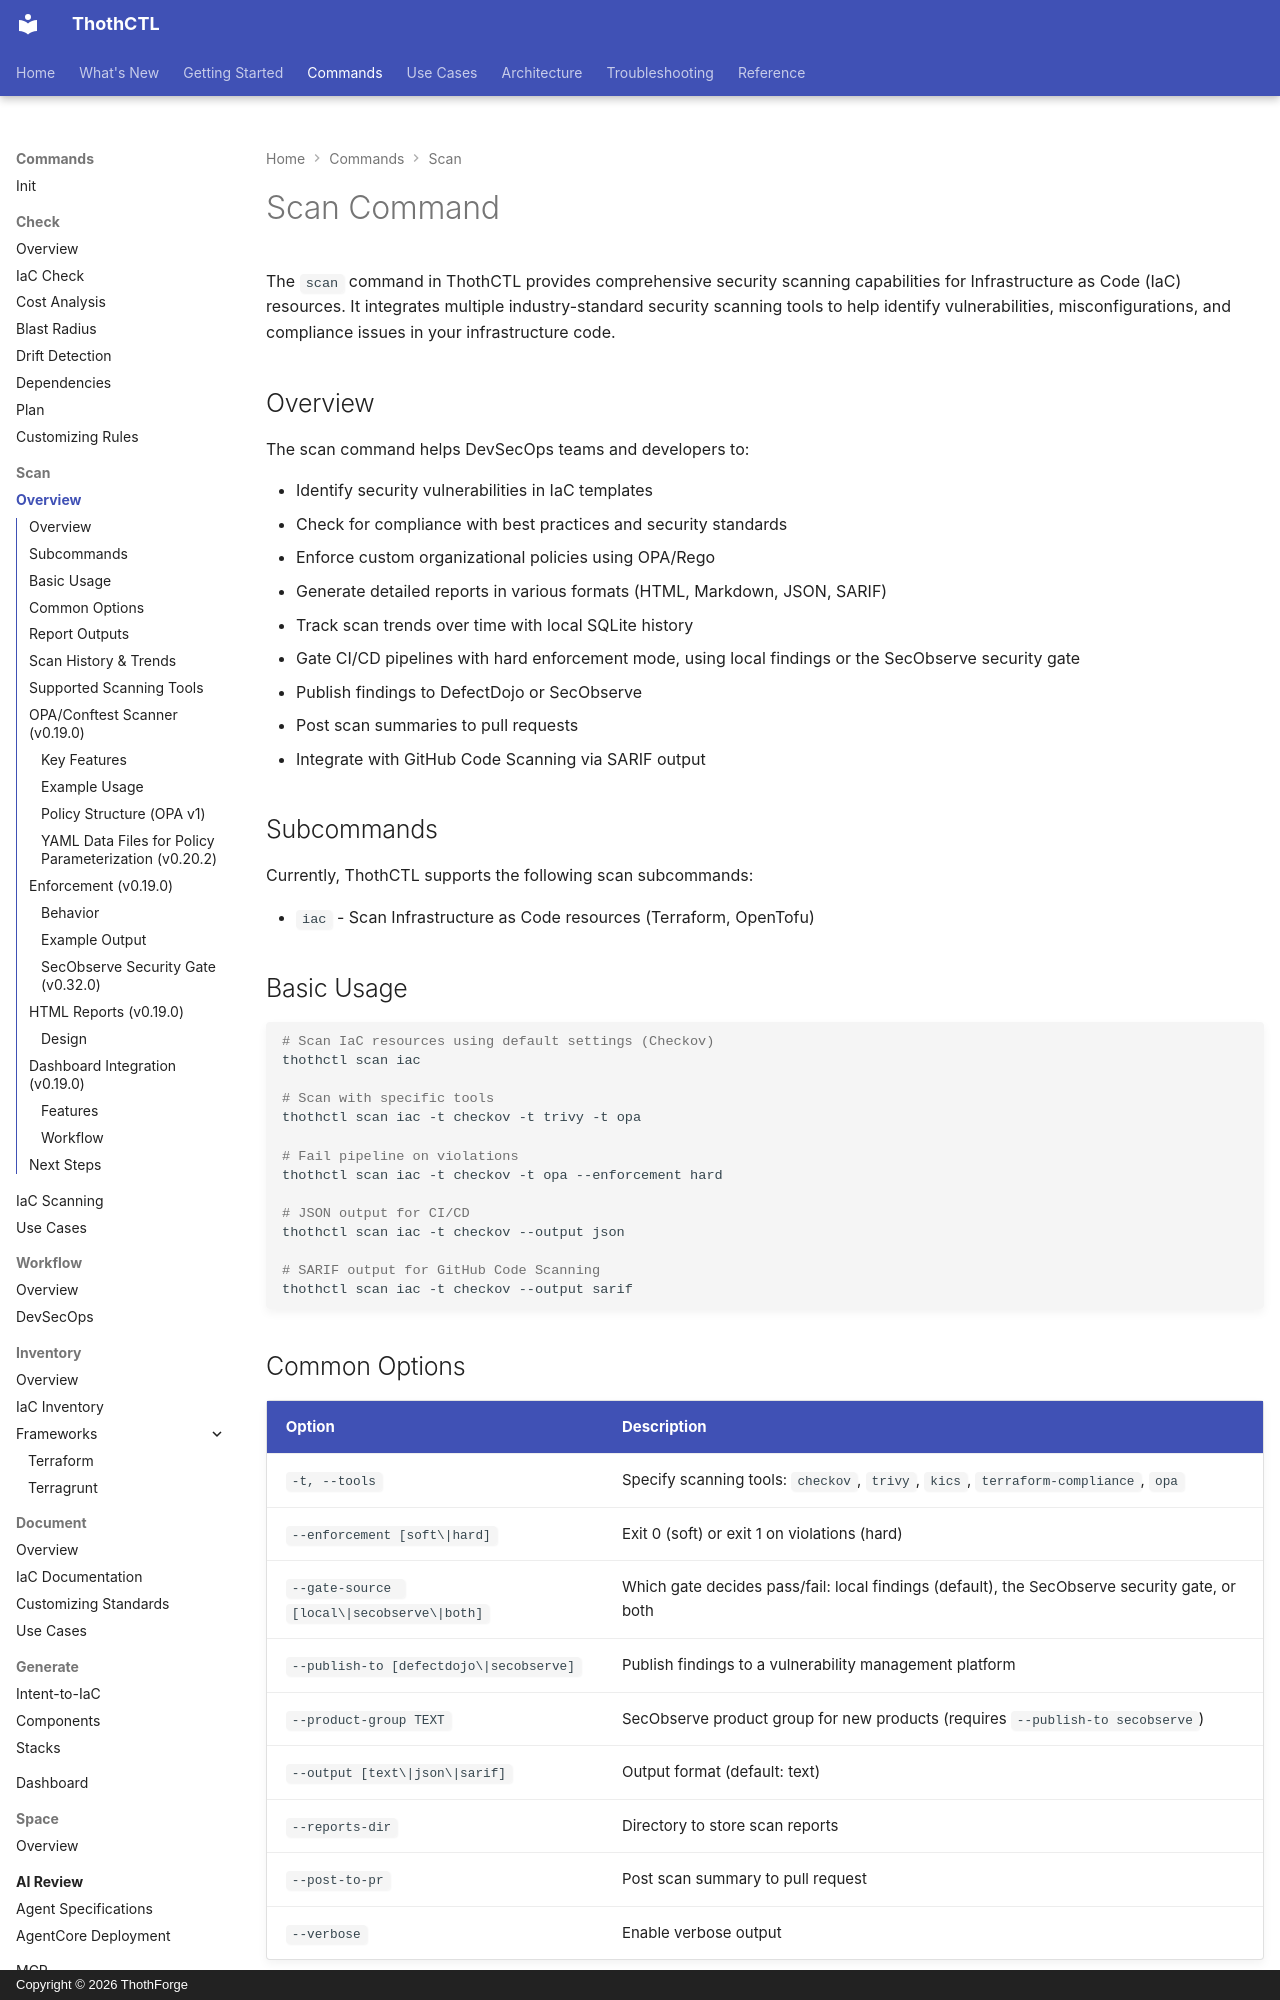

repository: thothforge/thothctl · page: framework/commands/scan/scan_overview/index.html · generator: mkdocs · copyright: Copyright © 2026 ThothForge

# Scan Command

The `scan` command in ThothCTL provides comprehensive security scanning capabilities for Infrastructure as Code (IaC) resources. It integrates multiple industry-standard security scanning tools to help identify vulnerabilities, misconfigurations, and compliance issues in your infrastructure code.

## Overview

The scan command helps DevSecOps teams and developers to:

- Identify security vulnerabilities in IaC templates
- Check for compliance with best practices and security standards
- Enforce custom organizational policies using OPA/Rego
- Generate detailed reports in various formats (HTML, Markdown, JSON, SARIF)
- Track scan trends over time with local SQLite history
- Gate CI/CD pipelines with hard enforcement mode, using local findings or the SecObserve security gate
- Publish findings to DefectDojo or SecObserve
- Post scan summaries to pull requests
- Integrate with GitHub Code Scanning via SARIF output

## Subcommands

Currently, ThothCTL supports the following scan subcommands:

- `iac` - Scan Infrastructure as Code resources (Terraform, OpenTofu)

## Basic Usage

```bash
# Scan IaC resources using default settings (Checkov)
thothctl scan iac

# Scan with specific tools
thothctl scan iac -t checkov -t trivy -t opa

# Fail pipeline on violations
thothctl scan iac -t checkov -t opa --enforcement hard

# JSON output for CI/CD
thothctl scan iac -t checkov --output json

# SARIF output for GitHub Code Scanning
thothctl scan iac -t checkov --output sarif
```

## Common Options

| Option | Description |
|--------|-------------|
| `-t, --tools` | Specify scanning tools: `checkov`, `trivy`, `kics`, `terraform-compliance`, `opa` |
| `--enforcement [soft\|hard]` | Exit 0 (soft) or exit 1 on violations (hard) |
| `--gate-source [local\|secobserve\|both]` | Which gate decides pass/fail: local findings (default), the SecObserve security gate, or both |
| `--publish-to [defectdojo\|secobserve]` | Publish findings to a vulnerability management platform |
| `--product-group TEXT` | SecObserve product group for new products (requires `--publish-to secobserve`) |
| `--output [text\|json\|sarif]` | Output format (default: text) |
| `--reports-dir` | Directory to store scan reports |
| `--post-to-pr` | Post scan summary to pull request |
| `--verbose` | Enable verbose output |
